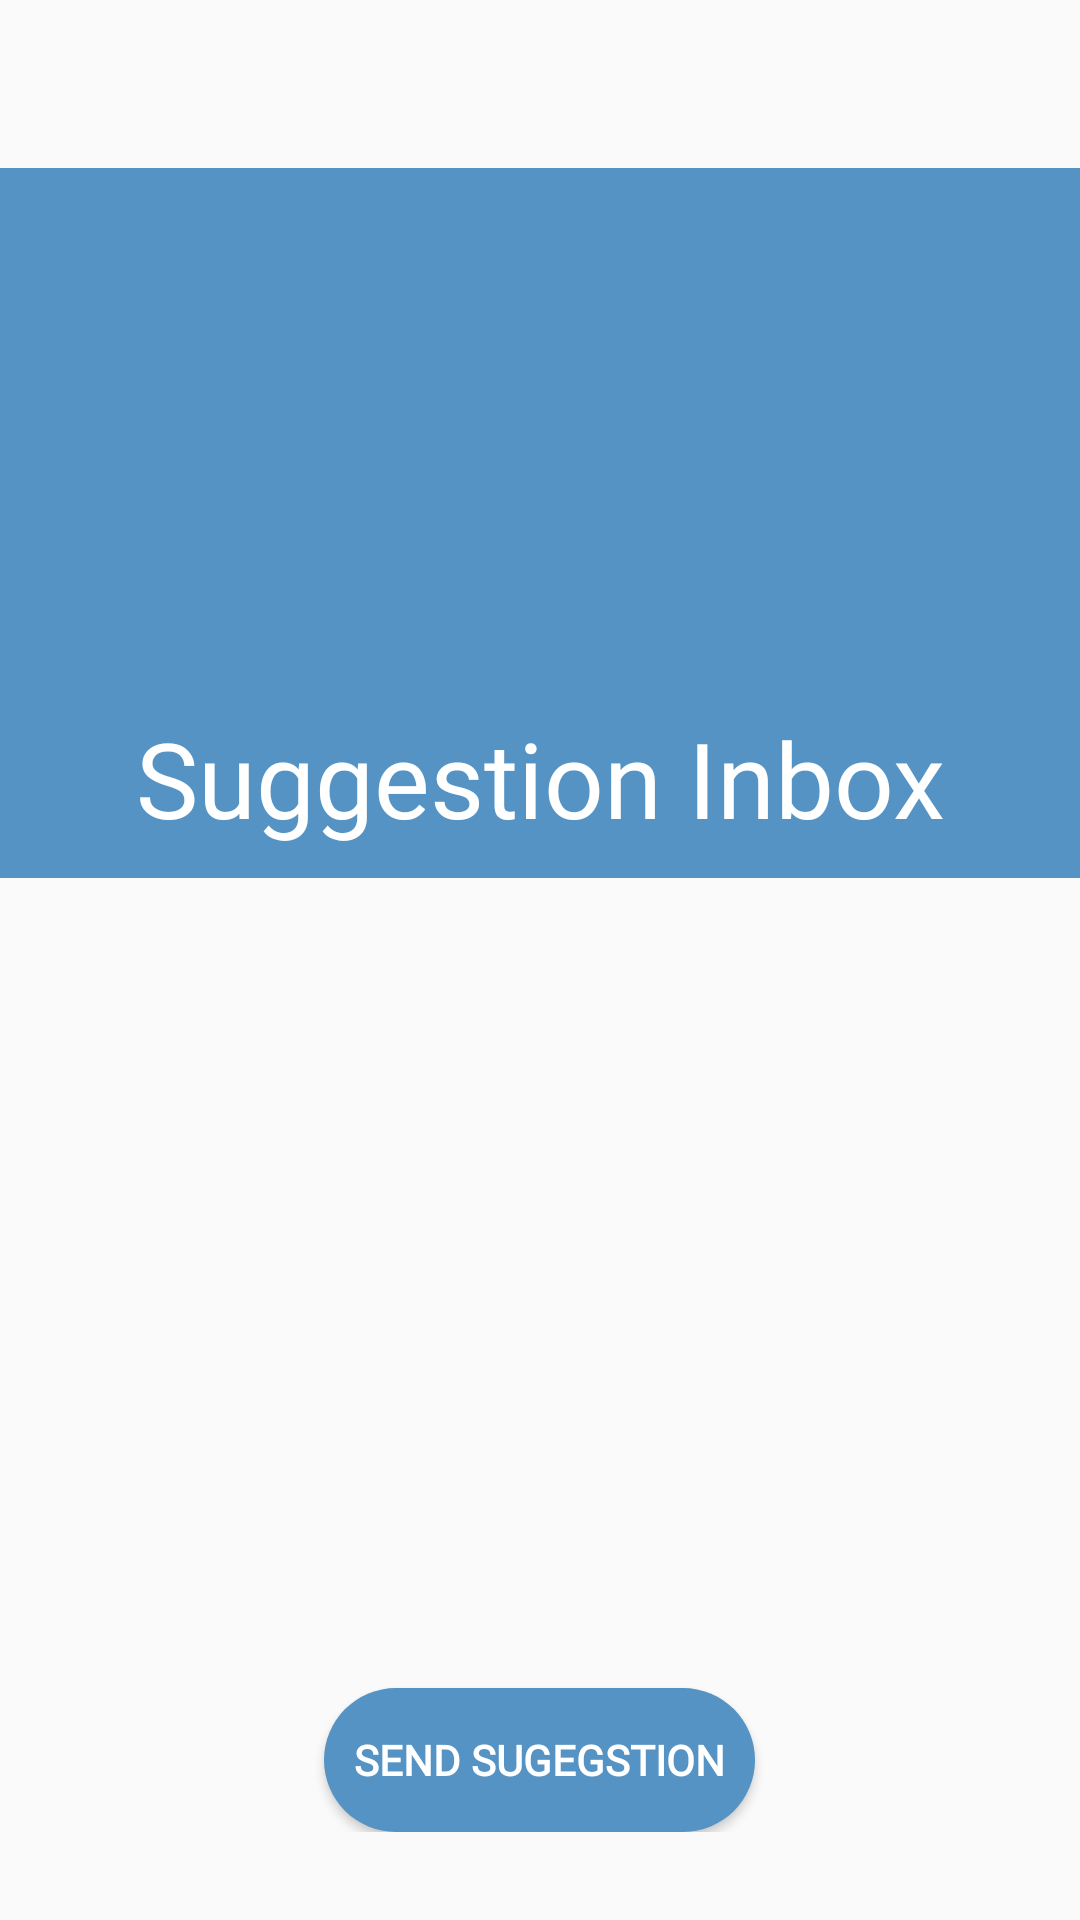

Layout XML and referenced resources for this Android screen:
<!-- AndroidManifest.xml: application theme AppTheme -->
<!-- res/layout/activity_suggestion.xml -->
<?xml version="1.0" encoding="utf-8"?>
<RelativeLayout xmlns:android="http://schemas.android.com/apk/res/android"
    xmlns:app="http://schemas.android.com/apk/res-auto"
    xmlns:tools="http://schemas.android.com/tools"
    android:layout_width="match_parent"
    android:layout_height="match_parent"
    tools:context=".SuggestionActivity">

    <include
        android:id="@+id/suggestion_toolbar"
        layout="@layout/app_toolbar">

    </include>




       <LinearLayout
        android:id="@+id/suggestion_linear_first"
        android:layout_width="match_parent"
        android:layout_height="wrap_content"
        android:background="#5493C3"
        android:gravity="center"
        android:orientation="vertical"
        android:layout_below="@+id/suggestion_toolbar">



        <ImageView
            android:layout_width="150dp"
            android:layout_height="150dp"
            android:layout_marginTop="20dp"
            android:src="@drawable/email_suggestion">

        </ImageView>

        <TextView
            android:layout_width="match_parent"
            android:layout_height="wrap_content"
            android:text="Suggestion Inbox"
            android:layout_margin="10dp"
            android:gravity="center"
            android:fontFamily="@font/aladin"
            android:textSize="35sp"
            android:textColor="#FFFFFF">


        </TextView>
       </LinearLayout>

        <LinearLayout
           android:layout_below="@+id/suggestion_linear_first"
           android:layout_marginTop="20dp"
           android:layout_width="match_parent"
           android:orientation="vertical"
            android:layout_height="wrap_content">
            <EditText
                android:id="@+id/suggestion_input"
                android:layout_width="match_parent"
                android:layout_gravity="start"
                android:gravity="start"
                android:layout_height="190dp"
                android:layout_margin="30dp"
                android:background="@drawable/bg_edit_background">
            </EditText>

           <Button
               android:id="@+id/send_suggestion_button"
            android:layout_width="wrap_content"
            android:layout_height="wrap_content"
               android:background="@drawable/inputs"
               android:textColor="#ffffff"
               android:textStyle="bold"
               android:fontFamily="@font/aladin"
               android:padding="10dp"
               android:backgroundTint="#5493C3"
            android:layout_gravity="center"
            android:text="Send Sugegstion">


           </Button>

        </LinearLayout>



</RelativeLayout>
<!-- res/layout/app_toolbar.xml (included above) -->
<?xml version="1.0" encoding="utf-8"?>
<androidx.appcompat.widget.Toolbar xmlns:android="http://schemas.android.com/apk/res/android"
    xmlns:app="http://schemas.android.com/apk/res-auto"
    android:id="@+id/main_app_bar"
    android:layout_width="match_parent"
    android:layout_height="wrap_content"

    android:theme="@style/ToolbarTheme"
    app:titleTextColor="#000000">

</androidx.appcompat.widget.Toolbar>
<!-- resources referenced by this layout -->
<resources>
  <!-- drawable inputs (drawable) -->
  <?xml version="1.0" encoding="utf-8"?>
  <shape
      xmlns:android="http://schemas.android.com/apk/res/android">
      <solid android:color="#ffffff"></solid>
      <corners  android:radius="30dp"> </corners>
  
  </shape>
  <style name="ToolbarTheme" parent="ThemeOverlay.AppCompat.Light">
          <item name="android:fontFamily">@font/aladin</item>
          <item name="android:textColor">#FFFFFF</item>
  
  
      </style>
  <style name="AppTheme" parent="Theme.AppCompat.Light.NoActionBar">
          
          <item name="colorPrimary">@color/colorPrimary</item>
          <item name="colorPrimaryDark">#D1CED6</item>
          <item name="colorAccent">@color/colorAccent</item>
  
  
      </style>
  <color name="colorPrimary">#6200EE</color>
  <color name="colorAccent">#03DAC5</color>
</resources>
